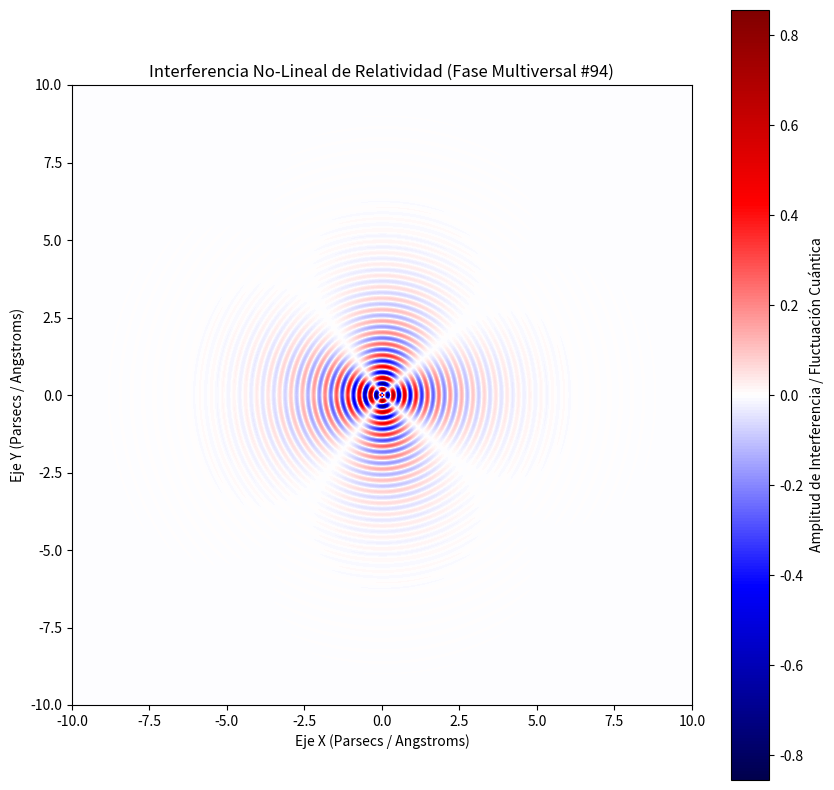

Source code (Python):
%matplotlib inline
# Simulación Multiversal: Relatividad - Variante 94
import numpy as np
import matplotlib.pyplot as plt

# Parámetros Físicos No-Lineales
omega_1 = 17.094
omega_2 = 2.155
lambda_decay = 0.796
phase_shift = 1.505

x = np.linspace(-10, 10, 800)
y = np.linspace(-10, 10, 800)
X, Y = np.meshgrid(x, y)

# Dinámica de Fluidos / Campos Tensor-Escalares (Fase Multiversal)
R = np.sqrt(X**2 + Y**2) + 1e-5
Z = (np.sin(omega_1 * R + phase_shift) * np.cos(omega_2 * np.arctan2(Y, X))) * np.exp(-lambda_decay * R)

plt.figure(figsize=(10, 10))
plt.imshow(Z, cmap='seismic', extent=[-10, 10, -10, 10], origin='lower')
plt.colorbar(label='Amplitud de Interferencia / Fluctuación Cuántica')
plt.title(r'Interferencia No-Lineal de Relatividad (Fase Multiversal #94)')
plt.xlabel('Eje X (Parsecs / Angstroms)')
plt.ylabel('Eje Y (Parsecs / Angstroms)')
plt.show()
